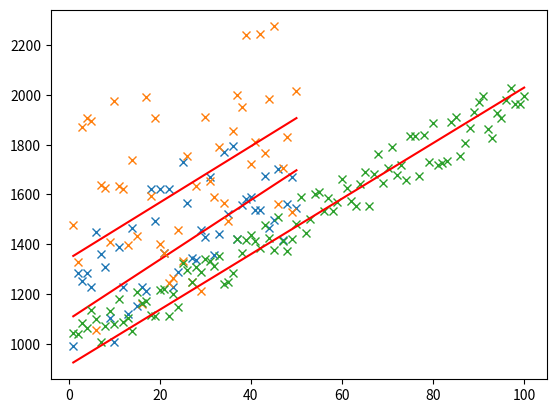

Reproduce this figure in Python.
import pandas as pd
import numpy as np
from matplotlib import pyplot as plt
import random

def generateSample(N, variance=100):
    X = np.matrix(range(N)).T + 1
    Y = np.matrix([random.random() * variance + i * 10 + 900 for i in range(len(X))]).T
    return X, Y

def fitModel_gradient(x, y):
    N = len(x)
    w = np.zeros((x.shape[1], 1))
    eta = 0.0001

    maxIteration = 100000
    for i in range(maxIteration):
        error = x * w - y
        gradient = x.T * error / N
        w = w - eta * gradient
    return w

def plotModel(x, y, w):
    plt.plot(x[:,1], y, "x")
    plt.plot(x[:,1], x * w, "r-")
    plt.show()

def test(N, variance, modelFunction):
    X, Y = generateSample(N, variance)
    X = np.hstack([np.matrix(np.ones(len(X))).T, X])
    w = modelFunction(X, Y)
    plotModel(X, Y, w)


test(50, 600, fitModel_gradient)
test(50, 1000, fitModel_gradient)
test(100, 200, fitModel_gradient)
